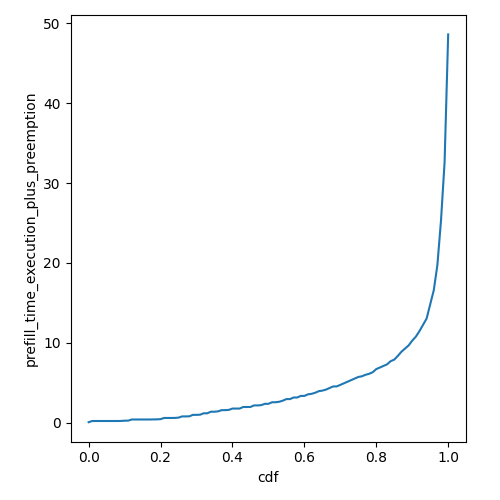

The table this chart was drawn from, first rows:
cdf, prefill_time_execution_plus_preemption
0.0, 0.04092
0.01, 0.1888
0.02, 0.1888
0.03, 0.1888
0.04, 0.1888
0.05, 0.1888
0.06, 0.1888
0.07, 0.1888
0.08, 0.1888
0.09, 0.1978
0.1, 0.2294
0.11, 0.2354
0.12, 0.3792
0.13, 0.3792
0.14, 0.3792
0.15, 0.3792
0.16, 0.3792
0.17, 0.3792
0.18, 0.3881
0.19, 0.3956
0.2, 0.4217
0.21, 0.571
0.22, 0.571
0.23, 0.571
0.24, 0.5758
0.25, 0.6135
0.26, 0.7642
0.27, 0.7642
0.28, 0.7761
0.29, 0.9591
0.3, 0.9591
0.31, 0.9812
0.32, 1.155
0.33, 1.155
0.34, 1.353
0.35, 1.353
0.36, 1.401
0.37, 1.551
0.38, 1.551
0.39, 1.584
0.4, 1.749
0.41, 1.749
0.42, 1.749
0.43, 1.947
0.44, 1.947
0.45, 1.947
0.46, 2.144
0.47, 2.144
0.48, 2.176
0.49, 2.342
0.5, 2.342
0.51, 2.54
0.52, 2.54
0.53, 2.601
0.54, 2.738
0.55, 2.936
0.56, 2.936
0.57, 3.133
0.58, 3.133
0.59, 3.331
... 41 more rows
